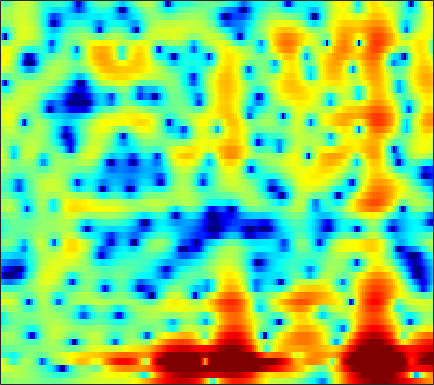

The file beside this chart, header and first rows:
-0.34302, -0.10516, 0.17245, 0.40872, 0.55415, 0.70381, 0.81365, 0.86696, 0.90057, 0.89555, 0.84399, 0.78252, 0.66492, 0.51396, 0.37798, 0.1712, -0.041023, -0.19639, -0.39488, -0.5901, -0.75667, -0.86509, -0.98067, -1.0546
0.9672, 1.218, 1.476, 1.656, 1.743, 1.806, 1.817, 1.791, 1.713, 1.595, 1.434, 1.286, 1.053, 0.7871, 0.5655, 0.245, -0.1083, -0.394, -0.7916, -1.208, -1.635, -1.957, -2.379, -2.773
3.813, 3.584, 3.276, 2.972, 2.756, 2.487, 2.239, 2.071, 1.867, 1.666, 1.444, 1.252, 0.943, 0.5727, 0.2654, -0.2056, -0.7302, -1.135, -1.702, -2.281, -2.9, -3.415, -4.223, -5.264
3.785, 2.921, 1.491, -0.2165, -1.615, -3.143, -3.364, -2.594, -1.109, 0.2086, 1.136, 1.55, 1.669, 1.315, 0.735, -0.5669, -2.629, -4.864, -9.198, -13.37, -9.571, -6.33, -3.378, -1.476
-2.539, -2.521, -2.904, -3.587, -4.21, -4.825, -4.711, -4.118, -2.986, -1.846, -0.9151, -0.4055, 0.0189, 0.1579, 0.1069, -0.1602, -0.5584, -0.8632, -1.164, -1.209, -0.9215, -0.5325, 0.1203, 0.8062
-1.928, -1.647, -1.374, -1.174, -1.078, -0.9887, -0.8708, -0.772, -0.6287, -0.4915, -0.3561, -0.2652, -0.1564, -0.06879, -0.01745, 0.04659, 0.1292, 0.21, 0.3341, 0.4767, 0.644, 0.7644, 0.9132, 1.032
0.4424, 0.592, 0.7253, 0.7885, 0.7881, 0.7073, 0.53, 0.3301, -0.002192, -0.4062, -0.8673, -1.226, -1.656, -1.954, -2.038, -1.91, -1.54, -1.148, -0.552, 0.04235, 0.5867, 0.9257, 1.27, 1.462
0.8572, 1.085, 1.288, 1.369, 1.341, 1.161, 0.8051, 0.4004, -0.364, -1.452, -2.983, -4.527, -7.427, -12.04, -17.12, -15.02, -8.978, -6.029, -3.283, -1.331, 0.09842, 0.91, 1.708, 2.231
-1.963, -1.472, -0.9044, -0.4811, -0.2596, -0.1058, -0.1397, -0.2881, -0.6617, -1.22, -1.961, -2.605, -3.504, -4.236, -4.506, -4.31, -3.528, -2.716, -1.573, -0.494, 0.4338, 1.013, 1.627, 2.066
-5.914, -4.709, -3.383, -2.359, -1.768, -1.188, -0.8114, -0.6378, -0.5409, -0.5513, -0.6259, -0.6957, -0.7766, -0.7988, -0.756, -0.6034, -0.3491, -0.1028, 0.2653, 0.6559, 1.019, 1.254, 1.512, 1.688
-5.801, -4.377, -2.909, -1.822, -1.215, -0.643, -0.3069, -0.1717, -0.1234, -0.1674, -0.2631, -0.3335, -0.3837, -0.3441, -0.2464, -0.03412, 0.2391, 0.4682, 0.7612, 1.016, 1.201, 1.29, 1.345, 1.32
-0.3933, 0.1657, 0.7803, 1.22, 1.415, 1.477, 1.301, 1.01, 0.4017, -0.4308, -1.413, -2.147, -2.856, -2.97, -2.59, -1.693, -0.6866, -0.003793, 0.7159, 1.167, 1.345, 1.308, 1.046, 0.5891
3.19, 3.367, 3.518, 3.534, 3.437, 3.135, 2.598, 1.99, 0.8506, -0.8424, -3.398, -6.298, -13.25, -17.36, -9.704, -4.516, -1.558, -0.1118, 1.115, 1.715, 1.77, 1.44, 0.4627, -1.232
1.373, 1.432, 1.465, 1.424, 1.342, 1.156, 0.8801, 0.5938, 0.1182, -0.4546, -1.068, -1.48, -1.804, -1.681, -1.272, -0.4534, 0.4404, 1.036, 1.618, 1.887, 1.801, 1.486, 0.7283, -0.4255
-2.87, -2.964, -3.103, -3.2, -3.214, -3.148, -2.984, -2.793, -2.482, -2.107, -1.677, -1.31, -0.7553, -0.145, 0.3394, 0.9846, 1.594, 1.991, 2.403, 2.651, 2.7, 2.608, 2.33, 1.881
-8.255, -9.129, -10.3, -11.09, -11.19, -10.72, -9.795, -8.954, -7.726, -6.401, -5.018, -3.963, -2.576, -1.261, -0.3407, 0.7729, 1.734, 2.341, 3.001, 3.476, 3.768, 3.861, 3.812, 3.576
-13.34, -16.06, -21.93, -39.97, -28.97, -21.91, -19.36, -18.44, -17.26, -14.93, -11.76, -9.382, -6.529, -4.118, -2.568, -0.8088, 0.6373, 1.544, 2.53, 3.283, 3.819, 4.085, 4.255, 4.228
-11.88, -13.1, -14.78, -16.23, -17.01, -17.96, -19.27, -20.93, -23.36, -20.84, -15.55, -12.24, -8.734, -5.952, -4.218, -2.271, -0.6726, 0.3371, 1.46, 2.352, 3.034, 3.415, 3.776, 3.97
-9.019, -9.404, -9.952, -10.5, -10.9, -11.35, -11.68, -11.74, -11.5, -10.75, -9.548, -8.435, -6.81, -5.154, -3.958, -2.473, -1.146, -0.2661, 0.7432, 1.573, 2.233, 2.628, 3.043, 3.344
-6.197, -6.116, -6.136, -6.294, -6.485, -6.787, -7.114, -7.328, -7.537, -7.536, -7.208, -6.708, -5.704, -4.436, -3.423, -2.09, -0.8814, -0.101, 0.752, 1.387, 1.83, 2.06, 2.263, 2.428
-2.682, -2.337, -2.106, -2.135, -2.329, -2.85, -3.706, -4.625, -6.265, -8.461, -10.62, -10.79, -8.3, -5.17, -3.179, -1.078, 0.4589, 1.282, 1.989, 2.261, 2.114, 1.744, 0.9581, 0.06757
-1.004, -0.4532, 0.02238, 0.2049, 0.1395, -0.2447, -1.014, -1.886, -3.499, -5.655, -7.789, -8.054, -5.882, -3.064, -1.276, 0.5699, 1.855, 2.481, 2.884, 2.778, 2.082, 1.088, -1.111, -5.099
-3.204, -2.432, -1.661, -1.158, -0.9476, -0.862, -0.9667, -1.138, -1.442, -1.71, -1.809, -1.704, -1.303, -0.6829, -0.1549, 0.5192, 1.069, 1.359, 1.547, 1.487, 1.174, 0.7864, 0.14, -0.5071
-4.391, -3.559, -2.672, -2.017, -1.66, -1.337, -1.154, -1.084, -1.039, -1.004, -0.9326, -0.834, -0.6437, -0.3861, -0.1606, 0.1502, 0.4358, 0.6177, 0.7918, 0.8813, 0.8989, 0.8759, 0.8194, 0.8075
-3.678, -2.949, -2.165, -1.593, -1.285, -1.027, -0.9208, -0.9219, -0.9839, -1.084, -1.164, -1.176, -1.109, -0.9316, -0.7363, -0.4217, -0.09012, 0.1399, 0.3987, 0.5906, 0.7147, 0.781, 0.8487, 0.9418
-1.579, -0.9786, -0.369, 0.007862, 0.1447, 0.1235, -0.1211, -0.4441, -1.039, -1.775, -2.523, -2.967, -3.182, -2.869, -2.362, -1.523, -0.7102, -0.2114, 0.269, 0.5127, 0.536, 0.4457, 0.2728, 0.1256
0.9671, 1.481, 1.937, 2.137, 2.095, 1.779, 1.138, 0.4075, -0.9992, -3.055, -6.16, -9.619, -14.4, -9.97, -6.263, -2.944, -0.8416, 0.1869, 0.9561, 1.106, 0.6527, -0.1247, -1.795, -4.08
0.7334, 1.194, 1.547, 1.61, 1.475, 1.065, 0.3984, -0.2697, -1.375, -2.745, -4.326, -5.44, -6.076, -5.062, -3.628, -1.68, -0.1149, 0.7276, 1.37, 1.46, 0.9543, 0.1355, -1.631, -4.128
-1.658, -1.256, -1.057, -1.234, -1.556, -2.209, -3.007, -3.587, -4.173, -4.427, -4.295, -3.962, -3.271, -2.362, -1.591, -0.5676, 0.345, 0.9084, 1.446, 1.728, 1.756, 1.644, 1.38, 1.119
-2.739, -2.51, -2.622, -3.236, -4.064, -5.733, -8.147, -10.43, -12.92, -11.67, -8.556, -6.484, -4.25, -2.507, -1.429, -0.2414, 0.7115, 1.285, 1.889, 2.322, 2.603, 2.734, 2.817, 2.839
-2.022, -2, -2.306, -3.019, -3.873, -5.494, -7.729, -9.739, -11.71, -10.67, -7.863, -5.892, -3.764, -2.112, -1.123, -0.06471, 0.766, 1.267, 1.808, 2.218, 2.53, 2.7, 2.862, 2.938
-0.4242, -0.51, -0.7987, -1.267, -1.7, -2.347, -2.971, -3.336, -3.57, -3.403, -2.898, -2.391, -1.677, -1.005, -0.5768, -0.1028, 0.2545, 0.472, 0.7107, 0.9361, 1.171, 1.358, 1.606, 1.814
1.396, 1.187, 0.8123, 0.374, 0.0533, -0.3336, -0.6137, -0.7326, -0.7627, -0.656, -0.4752, -0.3327, -0.1849, -0.1484, -0.2173, -0.4474, -0.8318, -1.18, -1.623, -1.835, -1.685, -1.325, -0.6795, 0.002608
3.161, 2.666, 1.893, 1.037, 0.3993, -0.2629, -0.5563, -0.496, -0.1191, 0.381, 0.8394, 1.083, 1.2, 1.005, 0.613, -0.3299, -1.854, -3.506, -6.513, -9.76, -9.23, -6.716, -3.733, -1.666
4.123, 3.275, 1.71, -0.49, -2.67, -6.104, -7.447, -5.563, -2.472, -0.1744, 1.357, 2.105, 2.631, 2.671, 2.373, 1.522, 0.1061, -1.377, -3.903, -6.175, -6.032, -4.487, -2.406, -0.8459
2.971, 2.277, 0.9091, -1.001, -2.851, -5.52, -6.442, -5.075, -2.532, -0.4176, 1.097, 1.875, 2.521, 2.78, 2.756, 2.483, 1.964, 1.473, 0.8034, 0.2352, -0.1251, -0.2554, -0.3568, -0.5022
1.317, 1.222, 0.9337, 0.4851, 0.1237, -0.2465, -0.3633, -0.2425, 0.137, 0.6549, 1.175, 1.504, 1.845, 2.052, 2.122, 2.085, 1.905, 1.696, 1.339, 0.8766, 0.3427, -0.1305, -0.8379, -1.761
0.3722, 0.8645, 1.301, 1.48, 1.51, 1.436, 1.292, 1.165, 1.016, 0.914, 0.8848, 0.9448, 1.107, 1.326, 1.481, 1.619, 1.661, 1.598, 1.357, 0.9584, 0.379, -0.1953, -1.164, -2.383
0.6503, 1.551, 2.322, 2.718, 2.771, 2.543, 2.003, 1.415, 0.4359, -0.6134, -1.395, -1.565, -1.168, -0.3536, 0.287, 1.009, 1.47, 1.624, 1.585, 1.299, 0.7569, 0.2146, -0.7299, -1.885
2.095, 2.999, 3.749, 4.082, 4.033, 3.562, 2.551, 1.363, -1.032, -4.938, -12.42, -17.3, -7.849, -3.335, -1.369, 0.2533, 1.089, 1.345, 1.321, 0.9413, 0.3134, -0.2382, -1.084, -1.994
2.773, 3.439, 4.055, 4.316, 4.285, 3.926, 3.179, 2.347, 0.8871, -0.8411, -2.343, -2.762, -2.26, -1.212, -0.5156, 0.06843, 0.1641, -0.082, -0.7828, -1.891, -3.224, -4.264, -5.418, -6.127
2.477, 2.933, 3.397, 3.655, 3.723, 3.638, 3.378, 3.085, 2.607, 2.088, 1.637, 1.347, 1.052, 0.8032, 0.5781, 0.08054, -0.7236, -1.601, -3.281, -5.671, -9.158, -12.99, -19.56, -17.71
1.805, 2.068, 2.353, 2.605, 2.759, 2.912, 2.996, 3.011, 2.965, 2.851, 2.658, 2.468, 2.155, 1.73, 1.312, 0.5871, -0.3914, -1.33, -2.92, -4.955, -7.433, -9.481, -11.63, -12.08
0.254, 0.2174, 0.3171, 0.6247, 0.958, 1.472, 1.965, 2.282, 2.603, 2.8, 2.863, 2.843, 2.7, 2.42, 2.117, 1.599, 0.9193, 0.3087, -0.6265, -1.682, -2.805, -3.643, -4.638, -5.43
-3.587, -4.651, -4.984, -3.896, -2.653, -1.038, 0.2747, 1.034, 1.784, 2.277, 2.582, 2.697, 2.724, 2.654, 2.541, 2.308, 2.004, 1.724, 1.288, 0.7911, 0.2362, -0.1874, -0.7939, -1.464
-7.186, -12.21, -17.23, -8.979, -5.463, -2.596, -0.8317, 0.04673, 0.814, 1.253, 1.484, 1.549, 1.588, 1.608, 1.63, 1.667, 1.718, 1.751, 1.768, 1.738, 1.661, 1.557, 1.321, 0.9854
-0.3987, -1.172, -1.664, -1.52, -1.133, -0.6261, -0.2935, -0.2064, -0.3214, -0.636, -1.089, -1.405, -1.71, -1.817, -1.721, -1.341, -0.7909, -0.3071, 0.3458, 0.9315, 1.404, 1.647, 1.863, 1.948
3.561, 3.156, 2.614, 2.082, 1.633, 0.9406, 0.04988, -0.8054, -2.23, -3.982, -5.949, -7.419, -9.095, -9.805, -9.475, -8.018, -6.053, -4.576, -2.789, -1.315, -0.1731, 0.5007, 1.18, 1.627
5.331, 4.995, 4.392, 3.639, 2.916, 1.731, 0.1694, -1.321, -3.879, -7.338, -11.96, -16.7, -24.67, -34.98, -30.03, -18.38, -12.18, -8.921, -5.804, -3.581, -2.033, -1.122, -0.2329, 0.3637
5.79, 5.554, 5.104, 4.475, 3.862, 2.793, 1.36, -0.02045, -2.338, -5.353, -9.388, -12.86, -17.78, -18.96, -16.94, -13.07, -9.64, -7.521, -5.415, -3.978, -3.117, -2.721, -2.361, -2.011
4.535, 4.436, 4.287, 4.064, 3.867, 3.461, 2.869, 2.242, 1.183, -0.1288, -1.515, -2.576, -3.628, -4.226, -4.273, -3.928, -3.417, -3.117, -2.971, -3.296, -4.151, -5.341, -7.445, -9.058
0.3136, -0.08812, -0.2061, 0.3643, 1.032, 1.938, 2.603, 2.906, 3.033, 2.908, 2.594, 2.305, 1.883, 1.482, 1.187, 0.7655, 0.2932, -0.1671, -1.02, -2.265, -4.07, -5.948, -9.273, -12.89
-6.491, -11.44, -19.18, -7.996, -4.028, -0.7803, 1.222, 2.234, 3.115, 3.604, 3.784, 3.784, 3.596, 3.276, 2.934, 2.351, 1.599, 0.9331, -0.1271, -1.355, -2.728, -3.725, -4.993, -5.772
-3.036, -3.875, -4.084, -2.953, -1.684, 0.005581, 1.401, 2.216, 3.026, 3.536, 3.795, 3.825, 3.693, 3.349, 2.972, 2.314, 1.46, 0.6895, -0.5033, -1.88, -3.405, -4.591, -6.152, -7.452
0.1868, 0.1314, 0.2332, 0.5865, 0.9774, 1.579, 2.19, 2.602, 3.04, 3.324, 3.447, 3.413, 3.219, 2.827, 2.41, 1.678, 0.7476, -0.108, -1.454, -3.102, -5.148, -7.03, -10.2, -14.77
1.131, 1.174, 1.302, 1.51, 1.726, 2.052, 2.394, 2.632, 2.884, 3.037, 3.054, 2.981, 2.729, 2.324, 1.897, 1.167, 0.2494, -0.5596, -1.823, -3.314, -5.06, -6.607, -8.967, -11.46
0.8828, 0.8334, 0.8822, 1.066, 1.284, 1.656, 2.049, 2.322, 2.628, 2.822, 2.873, 2.813, 2.582, 2.181, 1.766, 1.072, 0.2208, -0.4908, -1.532, -2.618, -3.684, -4.465, -5.375, -6.098
-0.5276, -1.046, -1.335, -0.9996, -0.4496, 0.4605, 1.339, 1.907, 2.501, 2.896, 3.101, 3.107, 2.951, 2.559, 2.129, 1.358, 0.3929, -0.4368, -1.571, -2.587, -3.32, -3.578, -3.645, -3.497
